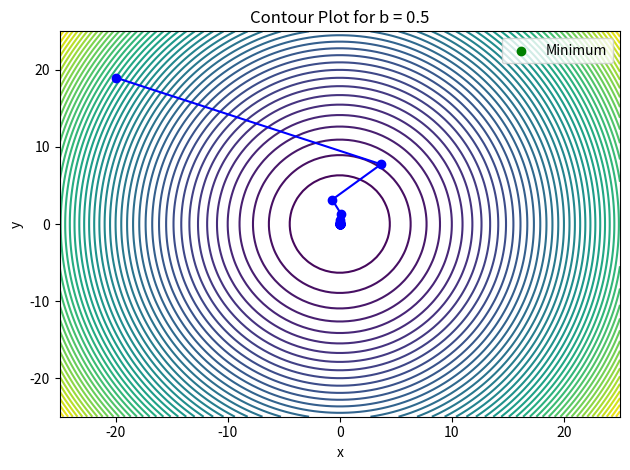
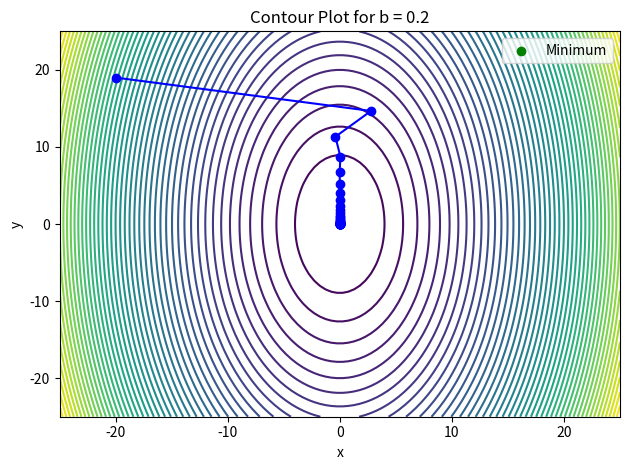
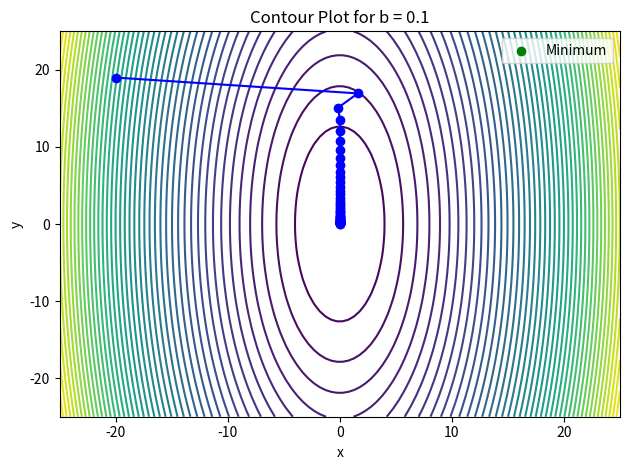

Reproduce these figures in Python, in order.
# Seminar X - Homework - Source Code
# [redacted]

# Imports Section
import numpy as np
import matplotlib.pyplot as plt


# Define the given function and its gradient
def f(x, y, b):
    return (1/2)*(x**2 + b * y**2)


def gradient_f(x, y, b):
    return np.array([x, b * y])


# Define the optimal step-size using exact line search ( from point 'a' in homework )
def exact_line_search(x, y, b):
    return (x ** 2 + b * y ** 2)/(x ** 2 + (b ** 2) * (y ** 2))


# Gradient Descent function
def gradient_descent(b, iterations):
    # Initial point - Change to anything
    x, y = -20, 19

    # Finding the optimal learning rate - step size
    learning_rate = exact_line_search(x, y, b)

    # Store the points for plotting
    points = [(x, y)]

    for i in range(iterations):
        grad = gradient_f(x, y, b)
        x -= learning_rate * grad[0]
        y -= learning_rate * grad[1]
        points.append((x, y))

    return np.array(points)


# Define contour plotting function
def plot_contour(b):
    x = np.linspace(-25, 25, 100)
    y = np.linspace(-25, 25, 100)
    X, Y = np.meshgrid(x, y)
    Z = f(X, Y, b)

    plt.contour(X, Y, Z, levels=50)
    plt.xlabel('x')
    plt.ylabel('y')
    plt.title(f'Contour Plot for b = {b}')


# Function to start the gradient descent and plot for different b values
def start():
    # Parameters
    b_values = [1/2, 1/5, 1/10]
    iterations = 50

    # Plotting for each b value
    for b in b_values:
        plt.figure()
        plot_contour(b)
        points = gradient_descent(b, iterations)
        plt.plot(points[:, 0], points[:, 1], marker='o', linestyle='-', color='blue')
        plt.scatter(points[-1, 0], points[-1, 1], color='green', label='Minimum')
        plt.legend()
        plt.tight_layout()

    plt.show()


# Start the visualization
start()
